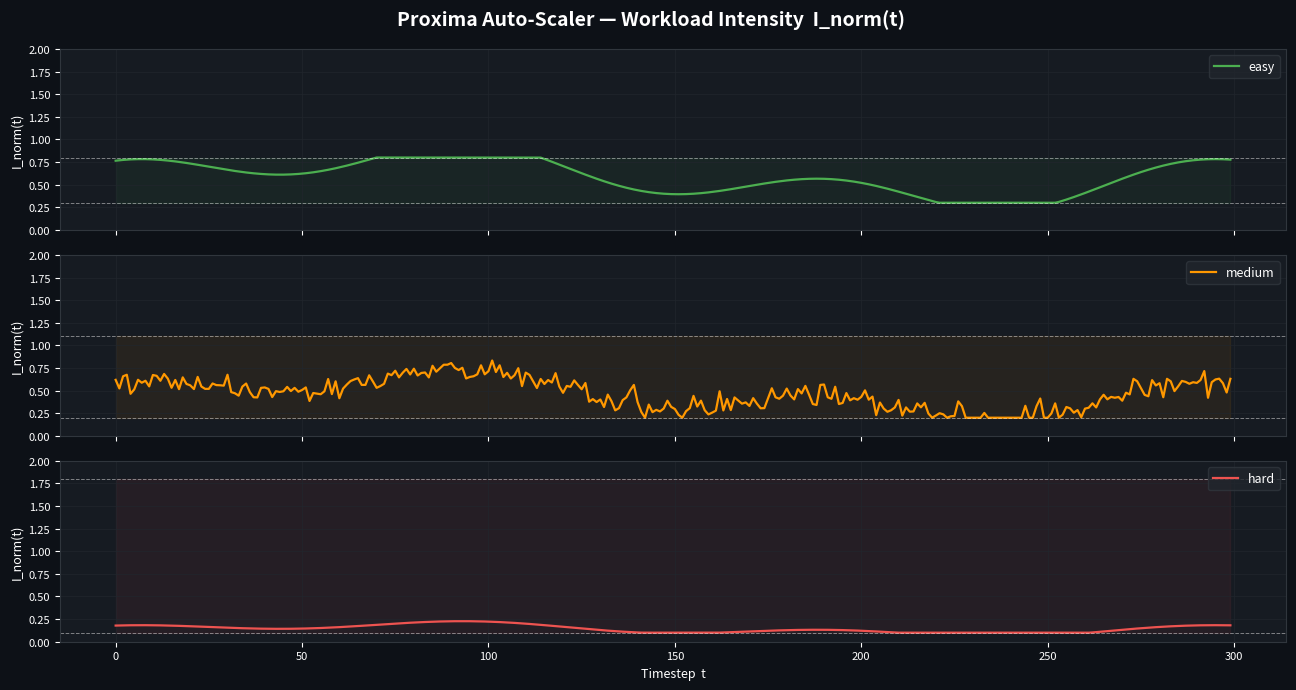

Source code (Python):
"""Workload generator for the Proxima Auto-Scaler RL environment.

Provides normalised arrival-rate intensity I_norm(t) for three difficulty
tiers, calculated from a sinusoidal base, optional Gaussian noise, and an
MMPP (Markov Modulated Poisson Process) burst layer.

Arrival rate used by the environment:
    λ(t) = μ · c_baseline · I_norm(t)

Normalised intensity (before clamping):
    I_norm(t) = I(t) / I_max

where I_max is the theoretical peak for each difficulty (see below).
"""

from __future__ import annotations

import math
from typing import Literal

import numpy as np

# ────────────────────────────────────────────────────────────────────────────
# Sinusoidal base parameters
# ────────────────────────────────────────────────────────────────────────────
_BETA0: float = 0.5          # DC offset
_BETA1: float = 0.2          # diurnal amplitude (daily cycle at 5-min ticks)
_BETA2: float = 0.15         # sub-diurnal amplitude
_F1: float    = 1.0 / 288    # 1 cycle / 288 steps  ≈ 24 h at 5-min resolution
_F2: float    = 1.0 / 96     # 1 cycle /  96 steps  ≈  8 h at 5-min resolution

# ────────────────────────────────────────────────────────────────────────────
# Noise / burst parameters
# ────────────────────────────────────────────────────────────────────────────
_SIGMA: float         = 0.08   # Gaussian noise std-dev (medium)
_BURST_SCALAR: float  = 4.0    # intensity multiplier in burst state (hard)
_P_N2B: float         = 0.05   # P(normal → burst)  per session transition
_P_B2N: float         = 0.15   # P(burst  → normal) per session transition
_PARETO_SHAPE: float  = 1.5    # Pareto shape α (heavy-tail session durations)
_PARETO_SCALE: float  = 5.0    # Pareto minimum scale  [steps]

# ────────────────────────────────────────────────────────────────────────────
# Theoretical per-difficulty I_max
# Design-doc formula: I_max = β0 + β1 + β2 + burst_scalar + 3σ
# Interpreted multiplicatively for the hard burst term so that
#   I_max_hard = (β0+β1+β2) · burst_scalar + 3σ
# ────────────────────────────────────────────────────────────────────────────
_BASE_MAX: float = _BETA0 + _BETA1 + _BETA2          # 0.85

_I_MAX: dict[str, float] = {
    "easy":   _BASE_MAX,                              # 0.85
    "medium": _BASE_MAX + 3.0 * _SIGMA,              # 1.09
    "hard":   _BASE_MAX * _BURST_SCALAR + 3.0 * _SIGMA,  # 3.64
}

# Intensity bounds after normalization (lo, hi)
_BOUNDS: dict[str, tuple[float, float]] = {
    "easy":   (0.3,  0.8),
    "medium": (0.2,  1.1),
    "hard":   (0.1,  1.8),
}

VALID_DIFFICULTIES = frozenset(_BOUNDS)


# ────────────────────────────────────────────────────────────────────────────
# Deterministic sinusoidal base (no RNG — same value for any (t,))
# ────────────────────────────────────────────────────────────────────────────
def _sinusoidal(t: int) -> float:
    """Return the deterministic diurnal base intensity at timestep t."""
    return (
        _BETA0
        + _BETA1 * math.sin(2.0 * math.pi * _F1 * t)
        + _BETA2 * math.cos(2.0 * math.pi * _F2 * t)
    )


# ────────────────────────────────────────────────────────────────────────────
# WorkloadGenerator
# ────────────────────────────────────────────────────────────────────────────
class WorkloadGenerator:
    """Generate normalised workload intensity for the auto-scaling environment.

    Determinism guarantee
    ---------------------
    All stochastic components (Gaussian noise for medium, MMPP state sequence
    for hard) are drawn lazily and cached in episode order.  Calling
    ``get_intensity(t)`` for any t within or beyond the current cache
    transparently extends the simulation from its last position, so replay is
    bit-for-bit reproducible for the same ``(seed, t)`` pair as long as
    ``reset()`` is not called between calls.

    Parameters
    ----------
    difficulty:
        Complexity tier — one of ``"easy"``, ``"medium"``, ``"hard"``.
    seed:
        Integer seed for ``numpy.random.default_rng``.
    c_baseline:
        Nominal server count; scales the arrival rate in
        ``get_arrival_rate``.
    mu:
        Nominal requests processed per server per timestep.
    """

    def __init__(
        self,
        difficulty: str,
        seed: int,
        c_baseline: int,
        mu: float,
    ) -> None:
        if difficulty not in VALID_DIFFICULTIES:
            raise ValueError(
                f"difficulty must be one of {sorted(VALID_DIFFICULTIES)}, "
                f"got {difficulty!r}"
            )
        self.difficulty: str    = difficulty
        self.c_baseline: int    = c_baseline
        self.mu:         float  = mu

        self._lo, self._hi = _BOUNDS[difficulty]
        self._i_max: float = _I_MAX[difficulty]

        self._init_rng(seed)

    # ── private ──────────────────────────────────────────────────────────────

    def _init_rng(self, seed: int) -> None:
        """Reset all RNG state and episode caches."""
        self._seed = seed
        self.rng   = np.random.default_rng(seed)

        # Medium: one Gaussian sample per timestep, cached on demand
        self._noise_cache: list[float] = []

        # Hard: MMPP multiplier (1.0 or burst_scalar) per timestep
        self._mmpp_cache:     list[float] = []
        self._mmpp_state:     int         = 0   # 0 = normal, 1 = burst
        self._mmpp_remaining: int         = 0   # steps left in this session

    # ── MMPP helpers ─────────────────────────────────────────────────────────

    def _mmpp_advance_session(self) -> None:
        """Transition to a new MMPP state and sample the next session length.

        Called whenever the previous session expires (``_mmpp_remaining <= 0``).
        Logic:
          1. Stochastically transition from current state.
          2. Draw session duration from Pareto(shape, scale).
        """
        # State transition
        if self._mmpp_state == 0:                       # normal → maybe burst
            if self.rng.random() < _P_N2B:
                self._mmpp_state = 1
        else:                                           # burst → maybe normal
            if self.rng.random() < _P_B2N:
                self._mmpp_state = 0

        # Pareto session length  ≥  _PARETO_SCALE steps
        # numpy.pareto(a) samples from Lomax distribution (≥ 0), so shift by scale
        raw_length = self.rng.pareto(_PARETO_SHAPE) * _PARETO_SCALE + _PARETO_SCALE
        self._mmpp_remaining = max(1, int(raw_length))

    def _ensure_mmpp_cache(self, t: int) -> None:
        """Lazily extend the MMPP multiplier cache through timestep t."""
        while len(self._mmpp_cache) <= t:
            if self._mmpp_remaining <= 0:
                self._mmpp_advance_session()

            multiplier = _BURST_SCALAR if self._mmpp_state == 1 else 1.0
            self._mmpp_cache.append(multiplier)
            self._mmpp_remaining -= 1

    # ── Gaussian noise helper (medium) ───────────────────────────────────────

    def _ensure_noise_cache(self, t: int) -> None:
        """Lazily extend the Gaussian noise cache through timestep t."""
        while len(self._noise_cache) <= t:
            self._noise_cache.append(float(self.rng.normal(0.0, _SIGMA)))

    # ── public API ───────────────────────────────────────────────────────────

    def get_intensity(self, t: int) -> float:
        """Return I_norm(t), the normalised workload intensity at timestep t.

        Formula
        -------
        easy   : I(t) = β0 + β1·sin(2π·f1·t) + β2·cos(2π·f2·t)
        medium : I(t) = I_easy(t) + N(0, σ²)
        hard   : I(t) = I_easy(t) · mmpp_multiplier(t)   [MMPP]

        I_norm(t) = clip( I(t) / I_max,  lo,  hi )

        Parameters
        ----------
        t : int
            Non-negative discrete timestep index.
        """
        if t < 0:
            raise ValueError(f"Timestep t must be >= 0, got {t}")

        base = _sinusoidal(t)

        if self.difficulty == "easy":
            raw = base

        elif self.difficulty == "medium":
            self._ensure_noise_cache(t)
            raw = base + self._noise_cache[t]

        else:  # hard — MMPP
            self._ensure_mmpp_cache(t)
            raw = base * self._mmpp_cache[t]

        normalized = raw / self._i_max
        return float(np.clip(normalized, self._lo, self._hi))

    def get_arrival_rate(self, t: int) -> float:
        """Return λ(t) = μ · c_baseline · I_norm(t).

        This is the value consumed by the environment's step function.

        Parameters
        ----------
        t : int
            Non-negative discrete timestep index.
        """
        return self.mu * self.c_baseline * self.get_intensity(t)

    def reset(self, seed: int, c_baseline: int) -> None:
        """Re-initialise the generator for a new episode.

        Clears all caches and MMPP state so the next call to
        ``get_intensity`` starts a fresh, reproducible trajectory.

        Parameters
        ----------
        seed : int
            New RNG seed.
        c_baseline : int
            Updated baseline server capacity (may differ between runs).
        """
        self.c_baseline = c_baseline
        # Recompute I_max (stays constant given fixed params, but kept here
        # so future param-sweep experiments get a consistent normalisation)
        self._i_max = _I_MAX[self.difficulty]
        self._init_rng(seed)


# ────────────────────────────────────────────────────────────────────────────
# Smoke-test / visual verification
# ────────────────────────────────────────────────────────────────────────────
if __name__ == "__main__":
    import matplotlib.pyplot as plt

    T = 300
    ts = list(range(T))

    difficulties: list[str] = ["easy", "medium", "hard"]
    palette = {"easy": "#4CAF50", "medium": "#FF9800", "hard": "#EF5350"}

    fig, axes = plt.subplots(
        len(difficulties), 1,
        figsize=(13, 7),
        sharex=True,
        facecolor="#0d1117",
    )
    fig.suptitle(
        "Proxima Auto-Scaler — Workload Intensity  I_norm(t)",
        fontsize=14, fontweight="bold", color="white", y=0.98,
    )

    print(f"{'Difficulty':<10}  {'min':>8}  {'max':>8}  {'bounds'}")
    print("-" * 42)

    for ax, diff in zip(axes, difficulties):
        gen = WorkloadGenerator(difficulty=diff, seed=42, c_baseline=10, mu=80.0)
        values = [gen.get_intensity(t) for t in ts]
        lo, hi = _BOUNDS[diff]

        color = palette[diff]
        ax.set_facecolor("#161b22")
        ax.plot(ts, values, color=color, linewidth=1.6, label=diff)
        ax.axhline(lo, color="white", linestyle="--", linewidth=0.7, alpha=0.45)
        ax.axhline(hi, color="white", linestyle="--", linewidth=0.7, alpha=0.45)
        ax.fill_between(ts, lo, hi, alpha=0.07, color=color)
        ax.set_ylabel("I_norm(t)", color="white", fontsize=9)
        ax.tick_params(colors="white", labelsize=8)
        for spine in ax.spines.values():
            spine.set_edgecolor("#30363d")
        ax.legend(
            loc="upper right", fontsize=9,
            facecolor="#21262d", labelcolor="white", edgecolor="#30363d",
        )
        ax.grid(True, color="#21262d", linewidth=0.5)
        ax.set_ylim(0.0, 2.0)

        print(
            f"{diff:<10}  {min(values):>8.4f}  {max(values):>8.4f}"
            f"  [{lo}, {hi}]"
        )

    axes[-1].set_xlabel("Timestep  t", color="white", fontsize=9)
    plt.tight_layout()

    out_path = "workload_test.png"
    plt.savefig(out_path, dpi=150, facecolor=fig.get_facecolor())
    print(f"\nPlot saved → {out_path}")
